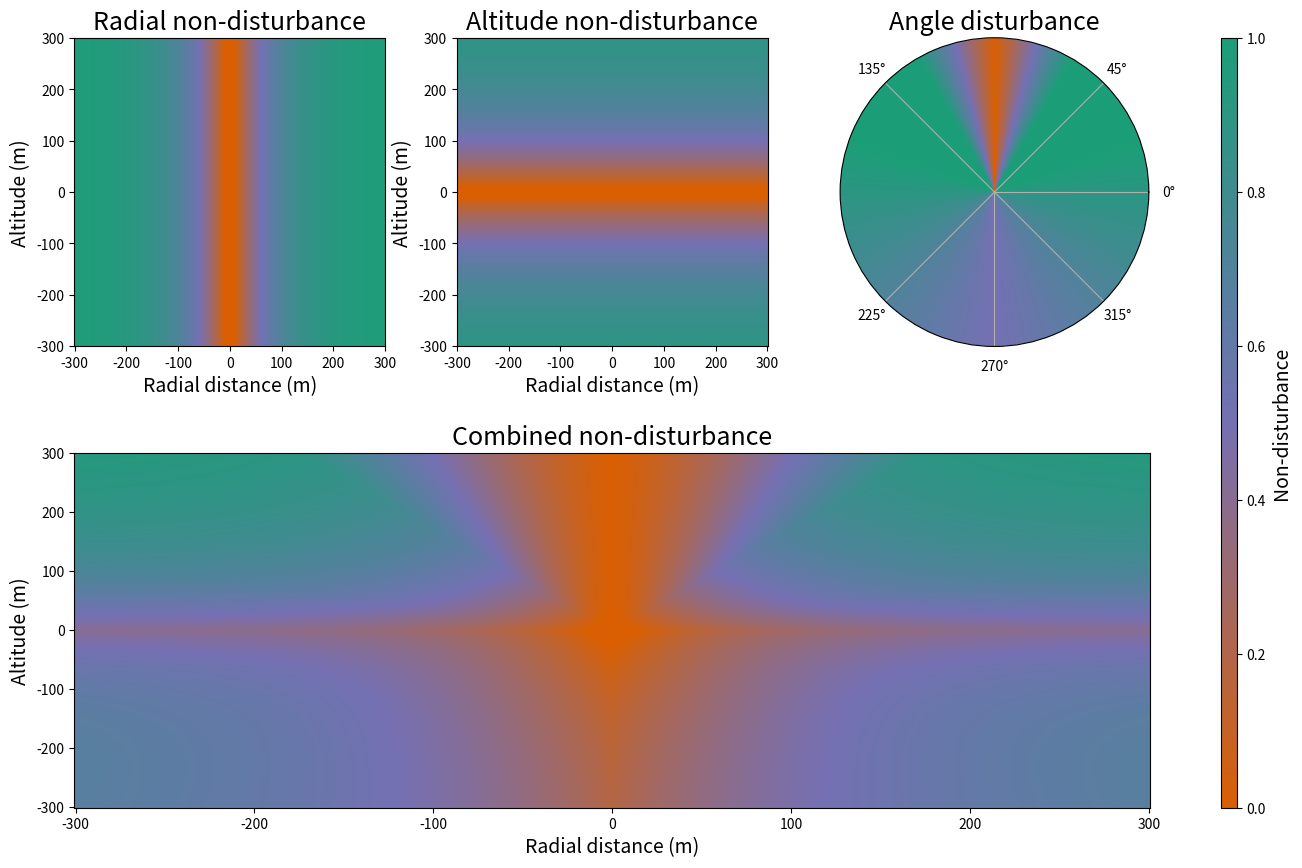

Here is the Python script that generated this plot: (Note: this script raises an exception after producing the figure.)
import numpy as np
import matplotlib.pyplot as plt
from matplotlib.colors import LinearSegmentedColormap

def truncate_colormap(cmap_name="jet", minval=0.15, maxval=1.0, n=256):
    cmap = plt.get_cmap(cmap_name)
    new_cmap = LinearSegmentedColormap.from_list(
        f"trunc_{cmap_name}",
        cmap(np.linspace(minval, maxval, n))
    )
    return new_cmap

def non_disturbance(x, dist_type=None):
    scale = None
    match dist_type:
        case "altitude":
            scale = 90 / np.log(2)
        case "radial":
            scale = 50 / np.log(2)
        case _:
            raise ValueError(f"Expected type_str \'altitude\' or \'radial\'")
    assert dist_type != None
    assert scale != None
    
    exponent = (10 - x) / scale
    return 1 - np.exp(exponent)

def static_disturbance(dist_vec, config):
    dx, dy, dz = dist_vec
    radial_distance = np.linalg.norm([dx, dy], ord=2)
    z_abs = abs(dz)

    # distance-based safety
    alt_nd = non_disturbance(z_abs, dist_type="altitude")
    rd_nd = non_disturbance(radial_distance, dist_type="radial")
    dist_nd = 0.5 * (alt_nd + rd_nd)

    # base disturbance from proximity
    base = 1.0 - dist_nd

    # plottable geometry term
    angle_term = angle_gain(dist_vec)

    geom_amp = base * (config.w_angle * angle_term)

    disturbance = base * (1.0 + geom_amp)
    return disturbance


def dynamic_disturbance(dist_vec, drone_vel_dir, animal_vel_dir, config):
    dx, dy, dz = dist_vec
    radial_distance = np.linalg.norm([dx, dy], ord=2)
    z_abs = abs(dz)

    alt_nd = non_disturbance(z_abs, dist_type="altitude")
    rd_nd = non_disturbance(radial_distance, dist_type="radial")
    dist_nd = 0.5 * (alt_nd + rd_nd)

    # dynamic/contextual terms matter mostly when near
    near_weight = 1.0 - dist_nd

    heading_term = heading_gain(dist_vec, drone_vel_dir)
    axis_term = ground_pos_gain(dist_vec, animal_vel_dir)

    dynamic = near_weight * (
        config.w_heading * heading_term +
        config.w_axis * axis_term
    )

    return dynamic

def disturbance_gain(dist_vec, drone_vel_dir, animal_vel_dir, config):
    d_static = static_disturbance(dist_vec, config)
    d_dynamic = dynamic_disturbance(dist_vec, drone_vel_dir, animal_vel_dir, config)

    disturbance = d_static * (1.0 + d_dynamic)
    return float(np.clip(disturbance, 0.0, 1.0))

def heading_gain(dist_vec, drone_vel_dir):
    v = np.asarray(drone_vel_dir, dtype=float)
    d = np.asarray(dist_vec, dtype=float)

    v_norm = np.linalg.norm(v)
    d_norm = np.linalg.norm(d)

    if v_norm < 1e-8 or d_norm < 1e-8:
        return 0.0

    cos_theta = np.dot(v, d) / (v_norm * d_norm)
    cos_theta = np.clip(cos_theta, -1.0, 1.0)

    # high only when moving toward the animal
    return max(0.0, -cos_theta)

def ground_pos_gain(dist_vec, animal_vel_dir):
    d = dist_vec
    a = animal_vel_dir

    # horizontal plane only
    d_xy = d[:2]
    a_xy = a[:2]

    d_norm = np.linalg.norm(d_xy)
    a_norm = np.linalg.norm(a_xy)

    if d_norm < 1e-8 or a_norm < 1e-8:
        return 0.0

    d_u = d_xy / d_norm
    a_u = a_xy / a_norm

    # abs -> front and back both high, side low
    cos_phi = np.clip(np.dot(d_u, a_u), -1.0, 1.0)
    return abs(cos_phi)

def angle_gain(dist_vec):
    dx, dy, z = dist_vec
    horizontal_dist = np.sqrt(dx * dx + dy * dy)

    a = np.degrees(np.arctan2(z, horizontal_dist)) % 360.0

    if a < 20.0:
        t = (a + 90.0) / 110.0
        return 0.5 * (1.0 - t)
    elif a < 60.0:
        return 0.0
    elif a < 90.0:
        return (a - 60.0) / 30.0
    elif a < 120.0:
        return 1.0 - (a - 90.0) / 30.0
    elif a < 160.0:
        return 0.0
    elif a < 270.0:
        return 0.5 * (a - 160.0) / 110.0
    else:
        t = (a - 270.0) / 110.0
        return 0.5 * (1.0 - t)
    
def plot():
    custom_cmap = LinearSegmentedColormap.from_list(
    "custom_map",
    [
        (0.0, "#D95F02"),   # orange (strong midpoint)
        (0.5, "#7570B3"),   # purple
        (1.0, "#1B9E77"),   # teal
    ],
    N=256
)

    custom_cmap_r = custom_cmap.reversed()

    fig = plt.figure(figsize=(15, 10))
    gs = fig.add_gridspec(
        2, 4,
        width_ratios=[1, 1, 1, 0.05],
        height_ratios=[1, 1.15],
        wspace=0.30,
        hspace=0.32
    )

    ax_rad = fig.add_subplot(gs[0, 0])
    ax_alt = fig.add_subplot(gs[0, 1])
    ax_ang = fig.add_subplot(gs[0, 2], projection="polar")
    ax_comb = fig.add_subplot(gs[1, 0:3])
    cax = fig.add_subplot(gs[:, 3])

    # --------------------------------------------------
    # grid
    # --------------------------------------------------
    radial = np.linspace(-300, 300, 401)
    altitude = np.linspace(-300, 300, 401)
    R, A = np.meshgrid(radial, altitude)

    radial_abs = np.abs(R)
    altitude_abs = np.abs(A)

    # --------------------------------------------------
    # radial non-disturbance
    # --------------------------------------------------
    radial_nd = non_disturbance(radial_abs, dist_type="radial")

    im_rad = ax_rad.pcolormesh(
        R,
        A,
        radial_nd,
        shading="auto",
        cmap=custom_cmap,
        vmin=0,
        vmax=1
    )
    ax_rad.set_title("Radial non-disturbance", fontsize=18)
    ax_rad.set_xlabel("Radial distance (m)", fontsize=14)
    ax_rad.set_ylabel("Altitude (m)", fontsize=14)

    # --------------------------------------------------
    # altitude non-disturbance
    # --------------------------------------------------
    altitude_nd = non_disturbance(altitude_abs, dist_type="altitude")

    im_alt = ax_alt.pcolormesh(
        R,
        A,
        altitude_nd,
        shading="auto",
        cmap=custom_cmap,
        vmin=0,
        vmax=1
    )
    ax_alt.set_title("Altitude non-disturbance", fontsize=18)
    ax_alt.set_xlabel("Radial distance (m)", fontsize=14)
    ax_alt.set_ylabel("Altitude (m)", fontsize=14)

    # --------------------------------------------------
    # angle disturbance
    # --------------------------------------------------
    angles = np.linspace(0, 360, 720)
    gains = []

    for a in angles:
        rad = np.radians(a)
        dist_vec = (np.cos(rad), 0.0, np.sin(rad))
        gains.append(angle_gain(dist_vec))

    gains = np.array(gains)
    angles_rad = np.radians(angles)

    r_band = np.linspace(0, 1, 2)
    theta, R_band = np.meshgrid(angles_rad, r_band)
    Z_angle = np.tile(gains, (2, 1))

    ax_ang.pcolormesh(
        theta,
        R_band,
        Z_angle,
        shading="auto",
        cmap=custom_cmap_r,
        vmin=0,
        vmax=1
    )
    ax_ang.set_title("Angle disturbance", fontsize=18)
    ax_ang.set_yticks([])
    ax_ang.set_xticks([
        0,
        np.pi / 4,
        3 * np.pi / 4,
        5 * np.pi / 4,
        3 * np.pi / 2,
        7 * np.pi / 4
    ])

    # --------------------------------------------------
    # combined
    # --------------------------------------------------
    combined = np.zeros_like(R, dtype=float)

    for i in range(R.shape[0]):
        for j in range(R.shape[1]):
            dist_vec = (R[i, j], 0.0, A[i, j])

            g_rad = radial_nd[i, j]
            g_alt = altitude_nd[i, j]
            g_ang_bad = angle_gain(dist_vec)

            nd_dist = 0.5 * (g_rad + g_alt)
            combined[i, j] = nd_dist * (1.0 - g_ang_bad)

    im_comb = ax_comb.pcolormesh(
        R,
        A,
        combined,
        shading="auto",
        cmap=custom_cmap,
        vmin=0,
        vmax=1
    )
    ax_comb.set_title("Combined non-disturbance", fontsize=18)
    ax_comb.set_xlabel("Radial distance (m)", fontsize=14)
    ax_comb.set_ylabel("Altitude (m)", fontsize=14)

    # --------------------------------------------------
    # shared colorbar
    # --------------------------------------------------
    cbar = fig.colorbar(im_comb, cax=cax)
    cbar.set_label("Non-disturbance", fontsize=14)

    plt.tight_layout()
    plt.savefig("./figures/comps.png", dpi=300)
    plt.show()

if __name__ == "__main__":
    plot()
    ...
